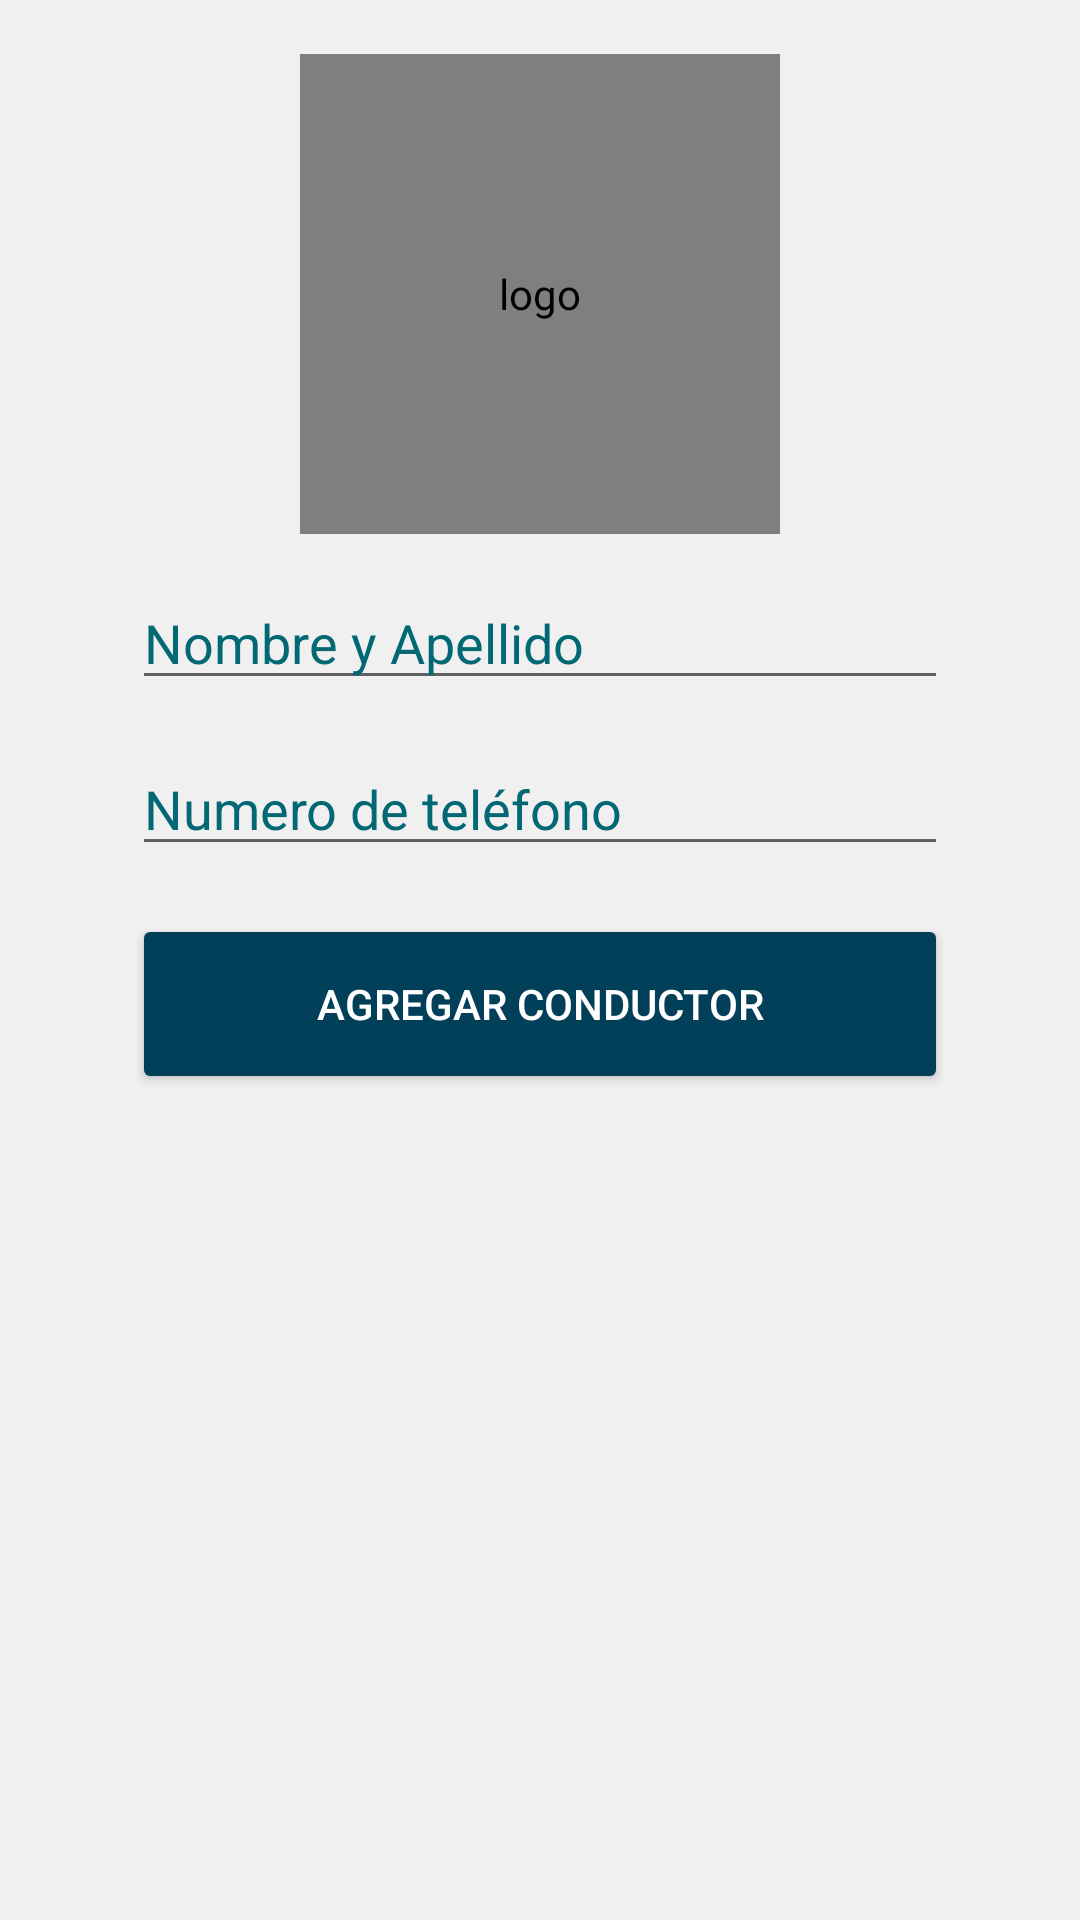

Write the Android layout XML for this screen, with the resource values it uses.
<!-- AndroidManifest.xml: application theme Theme.WondersOfOmetepe -->
<!-- res/layout/activity_add_driver.xml -->
<?xml version="1.0" encoding="utf-8"?>
<androidx.constraintlayout.widget.ConstraintLayout xmlns:android="http://schemas.android.com/apk/res/android"
    xmlns:app="http://schemas.android.com/apk/res-auto"
    xmlns:tools="http://schemas.android.com/tools"
    android:layout_width="match_parent"
    android:layout_height="match_parent"
    android:background="@color/soft_grey"
    tools:context=".AddDriverActivity">

    <de.hdodenhof.circleimageview.CircleImageView
        android:id="@+id/imageView3"
        android:layout_width="160dp"
        android:layout_height="160dp"
        android:layout_marginTop="18dp"
        android:src="@drawable/icon_account_circle"
        android:contentDescription="@string/logo"
        app:layout_constraintEnd_toEndOf="parent"
        app:layout_constraintStart_toStartOf="parent"
        app:layout_constraintTop_toTopOf="parent" />

    <EditText
        android:id="@+id/editTextTextPersonName"
        style="@style/Style_InputName"
        android:layout_marginTop="14dp"
        android:inputType="textPersonName"
        app:layout_constraintEnd_toEndOf="parent"
        app:layout_constraintStart_toStartOf="parent"
        app:layout_constraintTop_toBottomOf="@+id/imageView3" />

    <EditText
        android:id="@+id/addDriver_editTextPhone"
        style="@style/InputPhoneNumer"
        android:layout_marginTop="14dp"
        app:layout_constraintEnd_toEndOf="parent"
        app:layout_constraintStart_toStartOf="parent"
        app:layout_constraintTop_toBottomOf="@+id/editTextTextPersonName" />

    <Button
        android:id="@+id/addDriver_buttonAddDriver"
        style="@style/PrimaryButton"
        android:layout_marginStart="44dp"
        android:layout_marginTop="16dp"
        android:layout_marginEnd="44dp"
        android:text="@string/add_driver"
        app:layout_constraintEnd_toEndOf="parent"
        app:layout_constraintStart_toStartOf="parent"
        app:layout_constraintTop_toBottomOf="@+id/addDriver_editTextPhone" />
</androidx.constraintlayout.widget.ConstraintLayout>
<!-- resources referenced by this layout -->
<resources>
  <color name="soft_grey">#F0F0F0</color>
  <string name="add_driver">Agregar conductor</string>
  <string name="logo">logo</string>
  <style name="InputPhoneNumer" parent="Style_EditTextInput">
          <item name="android:drawableStart">@drawable/icon_contact_phone</item>
          <item name="android:hint">@string/phone_number</item>
          <item name="android:inputType">phone</item>
      </style>
  <style name="PrimaryButton" parent="Button">
          <item name="backgroundTint">@color/dark_blue</item>
          <item name="android:textColor">@color/white</item>
          <item name="strokeColor">#023449</item>
          <item name="strokeWidth">2dp</item>
  
      </style>
  <style name="Style_InputName" parent="Style_EditTextInput">
          <item name="android:hint">@string/name</item>
          <item name="android:drawableStart">@drawable/icon_person</item>
      </style>
  <style name="Theme.WondersOfOmetepe" parent="Theme.MaterialComponents.DayNight.NoActionBar">
          
          <item name="colorPrimary">@color/dark_blue</item>
          <item name="colorPrimaryVariant">@color/dark_turquoise</item>
          <item name="colorOnPrimary">@color/white</item>
          
          <item name="colorSecondary">@color/teal_200</item>
          <item name="colorSecondaryVariant">@color/teal_700</item>
          <item name="colorOnSecondary">@color/black</item>
          
          <item name="android:statusBarColor" tools:targetApi="l">?attr/colorPrimaryVariant</item>
          
      </style>
  <style name="Style_EditTextInput">
          <item name="android:layout_width">0dp</item>
          <item name="android:layout_height">wrap_content</item>
          <item name="android:layout_marginStart">44dp</item>
          <item name="android:layout_marginEnd">44dp</item>
          <item name="android:drawablePadding">8dp</item>
          <item name="android:ems">10</item>
          <item name="android:textColor">@color/dark_blue</item>
          <item name="android:textColorHint">@color/dark_turquoise</item>
          <item name="drawableTint">@color/dark_blue</item>
      </style>
  <string name="phone_number">Numero de teléfono</string>
  <style name="Button">
          <item name="android:layout_width">0dp</item>
          <item name="android:layout_height">60dp</item>
          <item name="cornerRadius">50dp</item>
      </style>
  <color name="dark_blue">#024059</color>
  <color name="white">#FFFFFFFF</color>
  <string name="name">Nombre y Apellido</string>
  <color name="dark_turquoise">#026873</color>
  <color name="teal_200">#FF03DAC5</color>
  <color name="teal_700">#FF018786</color>
  <color name="black">#FF000000</color>
</resources>
